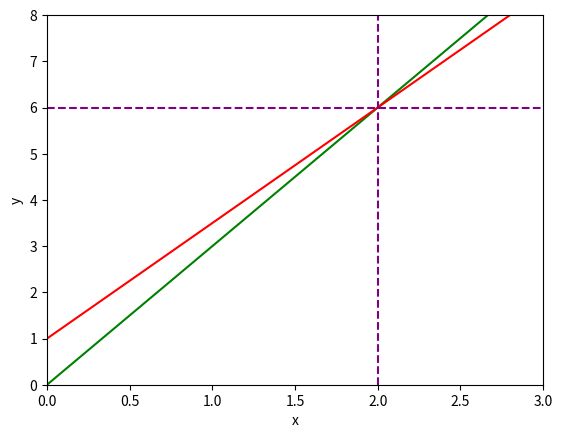

This figure's Python source:
import numpy as np
import matplotlib.pyplot as plt 

x = np.linspace(-10,10,1000) #strt, finish, no. of points
y1 = 3*x
y2 = 1 + (5*x)/2

fig, ax = plt.subplots()
plt.xlabel('x')
plt.ylabel('y')
ax.set_xlim([0,3])
ax.set_ylim([0,8])
ax.plot(x, y1, c = 'green')
ax.plot(x, y2, c='red')
plt.axvline(x = 2, color='purple',linestyle='--')
plt.axhline(y = 6, color='purple',linestyle='--')

plt.show()